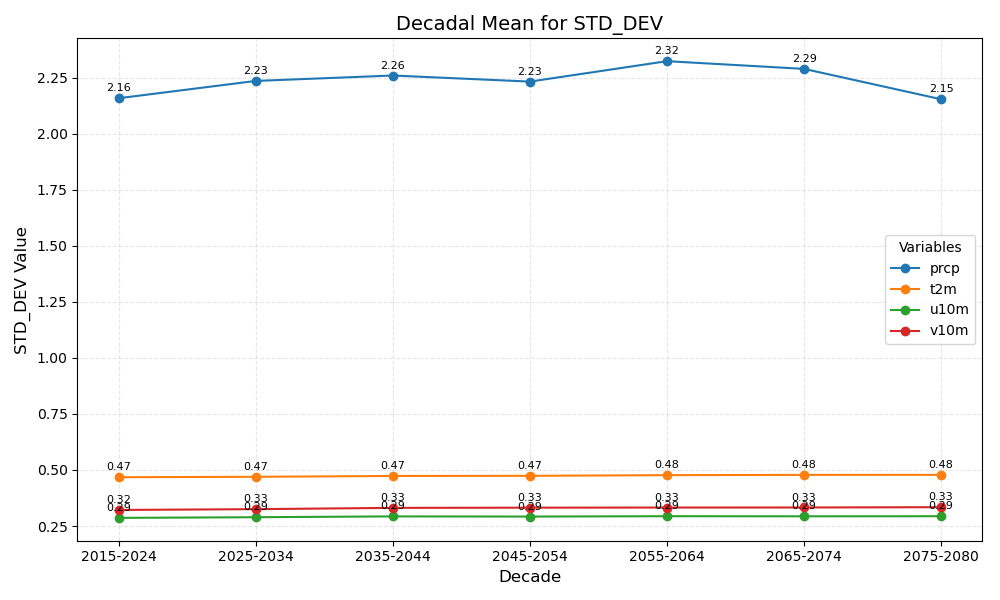

Values plotted in this chart, from the file beside it:
year_bin	prcp	t2m	u10m	v10m
2015-2024	2.16	0.47	0.29	0.32
2025-2034	2.23	0.47	0.29	0.33
2035-2044	2.26	0.47	0.29	0.33
2045-2054	2.23	0.47	0.29	0.33
2055-2064	2.32	0.48	0.29	0.33
2065-2074	2.29	0.48	0.29	0.33
2075-2080	2.15	0.48	0.29	0.33
